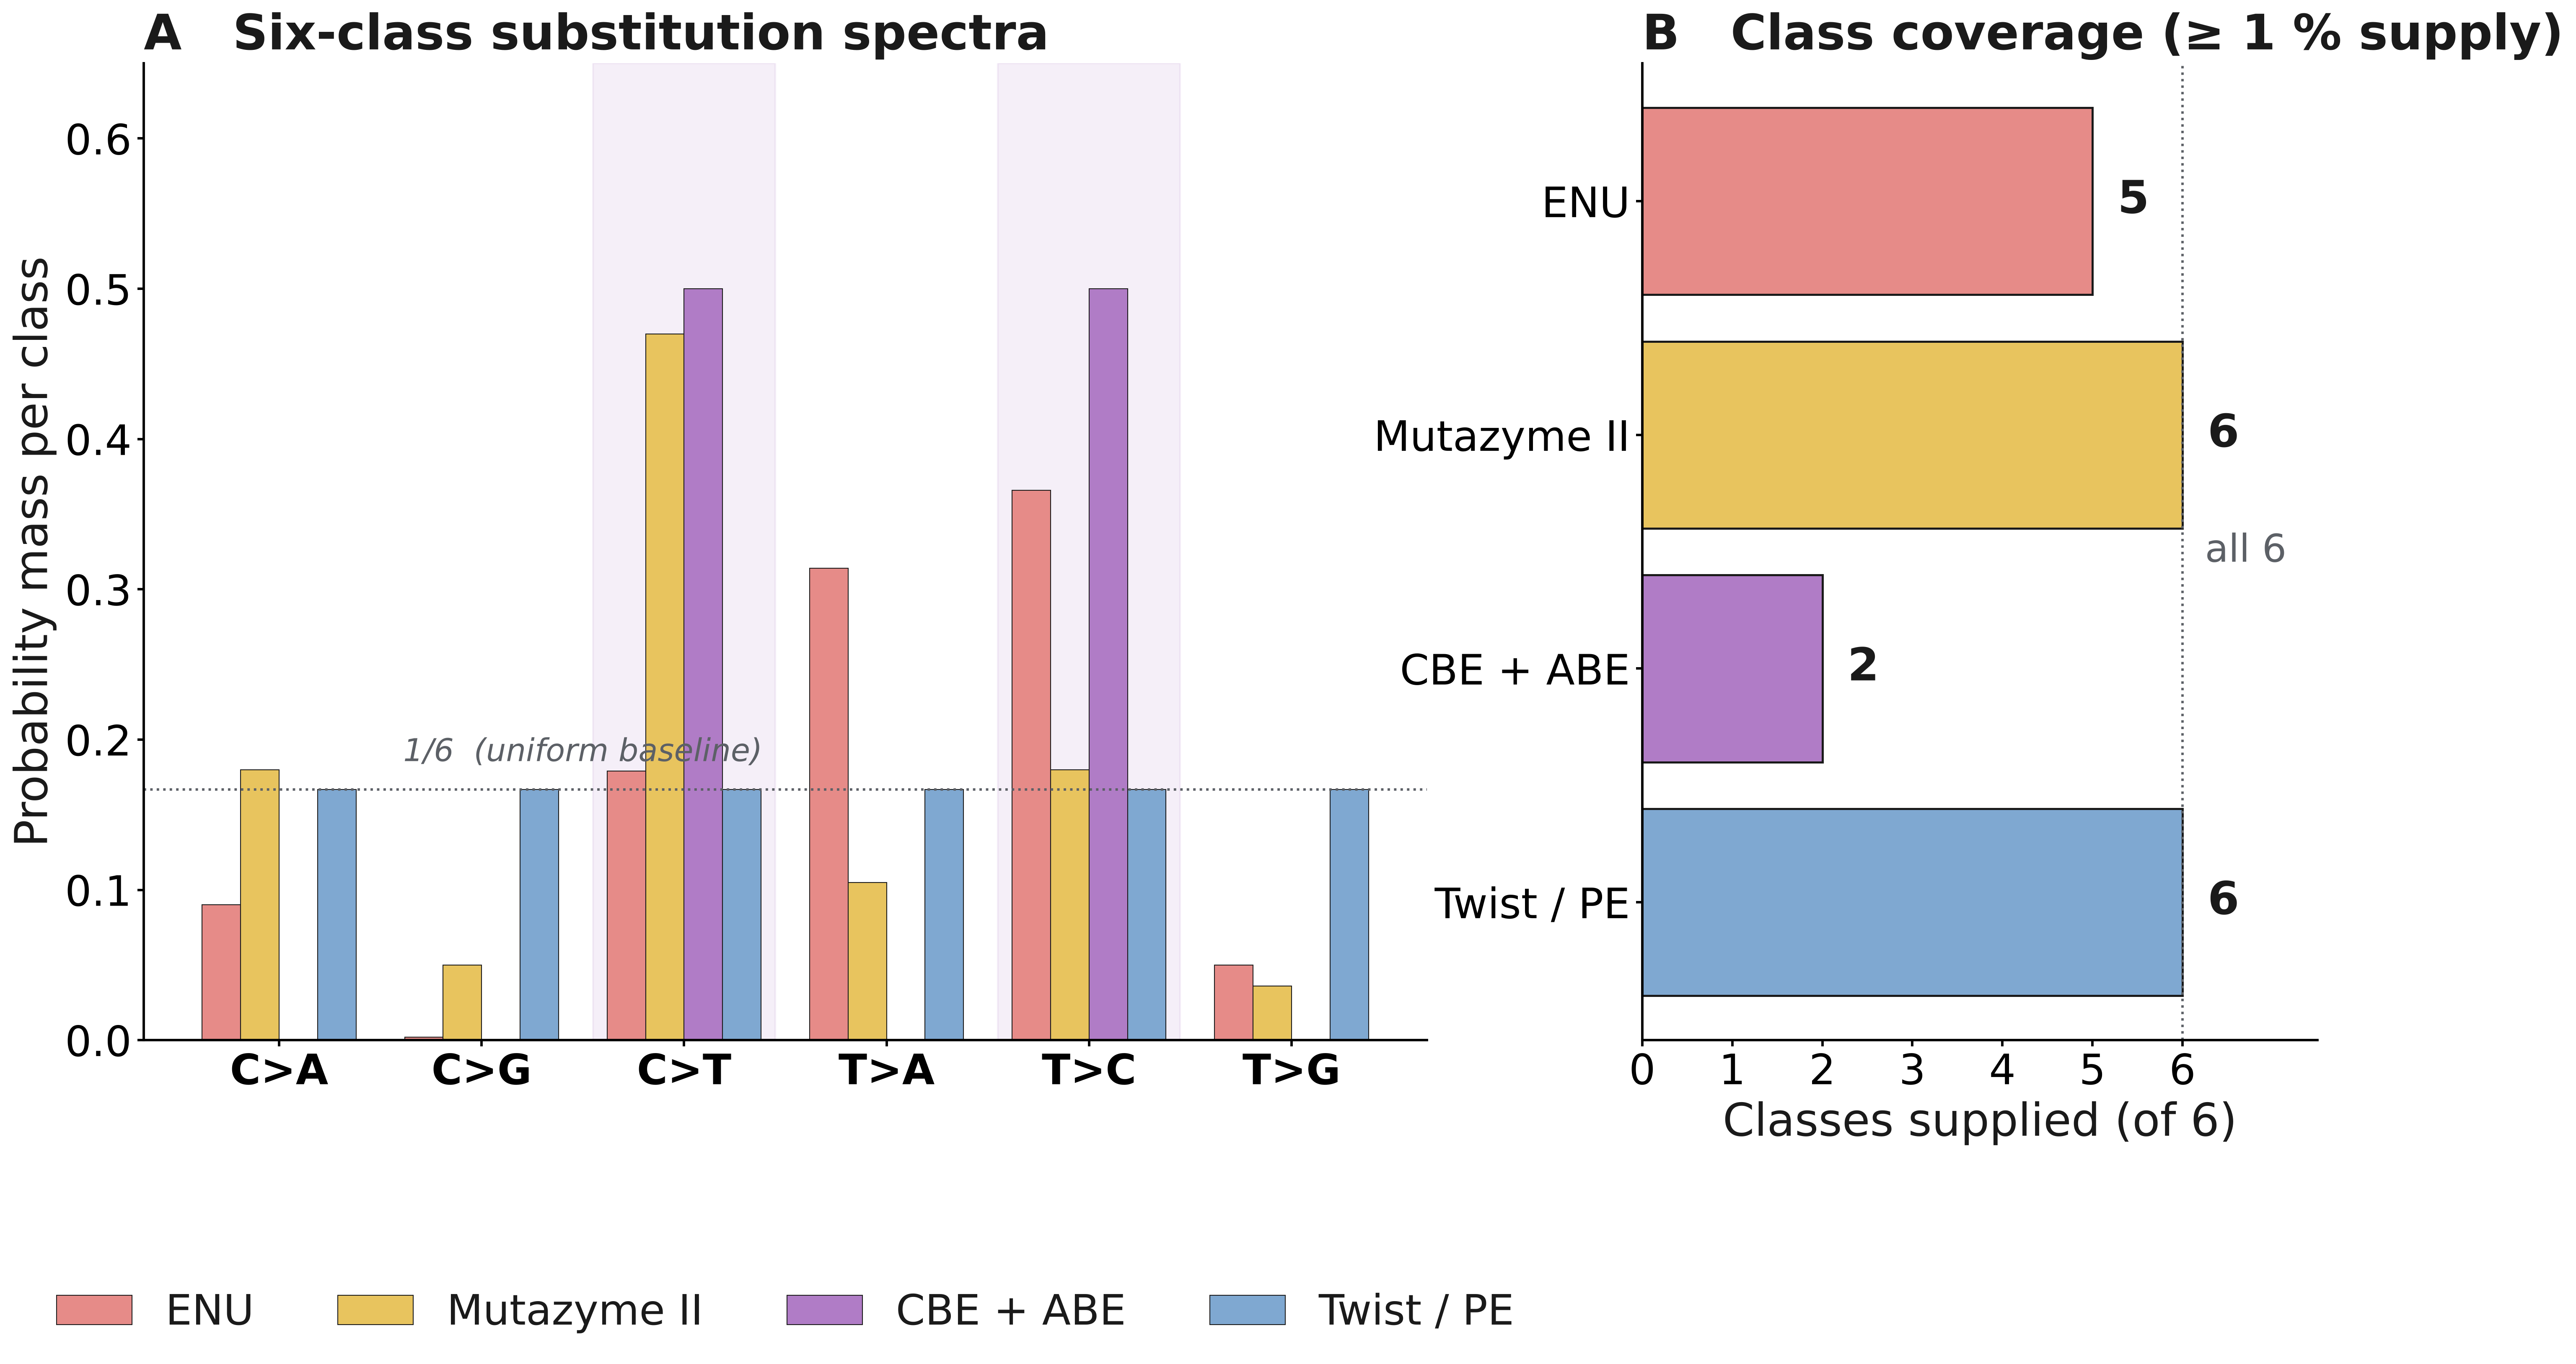

Generate this figure with Python:
"""Figure 2 v2 — mutagen substitution spectra used in preclinical practice.

Two panels only (the previous Panel B "current practice" table moves to
a LaTeX table in paper.tex per MR 2026-10-14 feedback).

Panel A: six-class spectra for ENU, Mutazyme II, CBE+ABE, Twist/PE.
Panel B: class coverage score (number of classes supplied at ≥ 1 %).
"""

from __future__ import annotations

import sys
from pathlib import Path

import matplotlib.pyplot as plt
import matplotlib.patches as mpatches
import numpy as np

NOTEBOOK_DIR = Path(__file__).resolve().parent
PROJECT_ROOT = NOTEBOOK_DIR.parent
sys.path.insert(0, str(PROJECT_ROOT))

from paper._style import PALETTE, apply_rc
from src.spectrum import load_spectra

apply_rc()

SPECTRA = load_spectra(PROJECT_ROOT / "data" / "reference" / "spectra.yaml")
CLASSES = ["C>A", "C>G", "C>T", "T>A", "T>C", "T>G"]

MUTAGEN_PANEL = [
    ("ENU",         {k: SPECTRA["ENU_Arnold2012_nominal"][k] for k in CLASSES},
     PALETTE["ENU"]),
    ("Mutazyme II", {k: SPECTRA["MutazymeII_DoiSupp2022"][k] for k in CLASSES},
     PALETTE["MutII"]),
    ("CBE + ABE",   {"C>A": 0.0, "C>G": 0.0, "C>T": 0.5, "T>A": 0.0,
                     "T>C": 0.5, "T>G": 0.0}, PALETTE["BE"]),
    ("Twist / PE",  {k: 1 / 6 for k in CLASSES}, PALETTE["chemfree"]),
]

fig = plt.figure(figsize=(19.0, 10.5))
gs  = fig.add_gridspec(1, 2, width_ratios=[1.9, 1.0], wspace=0.22,
                       left=0.07, right=0.98, top=0.94, bottom=0.20)
axA = fig.add_subplot(gs[0, 0])
axB = fig.add_subplot(gs[0, 1])

# ===========================================================================
# A — spectrum bar chart
# ===========================================================================
axA.set_title("A   Six-class substitution spectra", loc="left",
              fontweight="bold", pad=8)

n_mut, n_cls = len(MUTAGEN_PANEL), len(CLASSES)
bar_w = 0.19
x_pos = np.arange(n_cls)
for i, (name, spec, colour) in enumerate(MUTAGEN_PANEL):
    offs = (i - (n_mut - 1) / 2) * bar_w
    vals = [spec[c] for c in CLASSES]
    axA.bar(x_pos + offs, vals, width=bar_w, label=name,
            color=colour, edgecolor="#1a1a1a", linewidth=0.5)

axA.set_xticks(x_pos)
axA.set_xticklabels(CLASSES, fontsize=24, fontweight="bold")
axA.set_ylabel("Probability mass per class")
axA.set_ylim(0, 0.65)
# "1/6 uniform" baseline — thicker dotted line + inline label placed in the
# gap between C>G and C>T, well clear of y-axis tick labels and of bars.
axA.axhline(1 / 6, color=PALETTE["neutral"], lw=1.4, ls=":")
axA.text(1.5, 1 / 6 + 0.014, "1/6  (uniform baseline)", fontsize=18,
         color=PALETTE["neutral"], ha="center", va="bottom",
         fontstyle="italic")

# Legend below the panel
axA.legend(loc="upper center", frameon=False, fontsize=24,
           ncol=4, columnspacing=2.0, bbox_to_anchor=(0.5, -0.22),
           handletextpad=0.8, handlelength=1.8)

# Light background band for the two base-editing classes
for cls_idx, cls in enumerate(CLASSES):
    if cls in ("C>T", "T>C"):
        axA.axvspan(cls_idx - 0.45, cls_idx + 0.45,
                    color=PALETTE["BE"], alpha=0.12, zorder=0)

# ===========================================================================
# B — class coverage
# ===========================================================================
axB.set_title("B   Class coverage (≥ 1 % supply)", loc="left",
              fontweight="bold", pad=8)

names    = [m[0] for m in MUTAGEN_PANEL]
colours  = [m[2] for m in MUTAGEN_PANEL]
coverage = [sum(1 for c in CLASSES if m[1][c] >= 0.01) for m in MUTAGEN_PANEL]
y_pos    = np.arange(len(names))

axB.barh(y_pos, coverage, color=colours, edgecolor="#1a1a1a", linewidth=1.2)
axB.set_yticks(y_pos)
axB.set_yticklabels(names, fontsize=24)
axB.invert_yaxis()
axB.set_xlabel("Classes supplied (of 6)")
axB.set_xlim(0, 7.5)
axB.set_xticks(range(7))
# "all 6" baseline — rotated label hanging off the dashed line to the right
axB.axvline(6, color=PALETTE["neutral"], lw=1.4, ls=":")
axB.text(6.25, 1.5, "all 6", fontsize=22,
         color=PALETTE["neutral"], ha="left", va="center", rotation=0)

# Numbers at bar end
for yi, c in enumerate(coverage):
    axB.text(c + 0.28, yi, str(c), fontsize=26,
             va="center", fontweight="bold")

out_png = PROJECT_ROOT / "paper" / "figure_2.png"
out_pdf = PROJECT_ROOT / "paper" / "figure_2.pdf"
fig.savefig(out_png, dpi=300, bbox_inches="tight")
fig.savefig(out_pdf,              bbox_inches="tight")
print(f"Wrote {out_png}")
